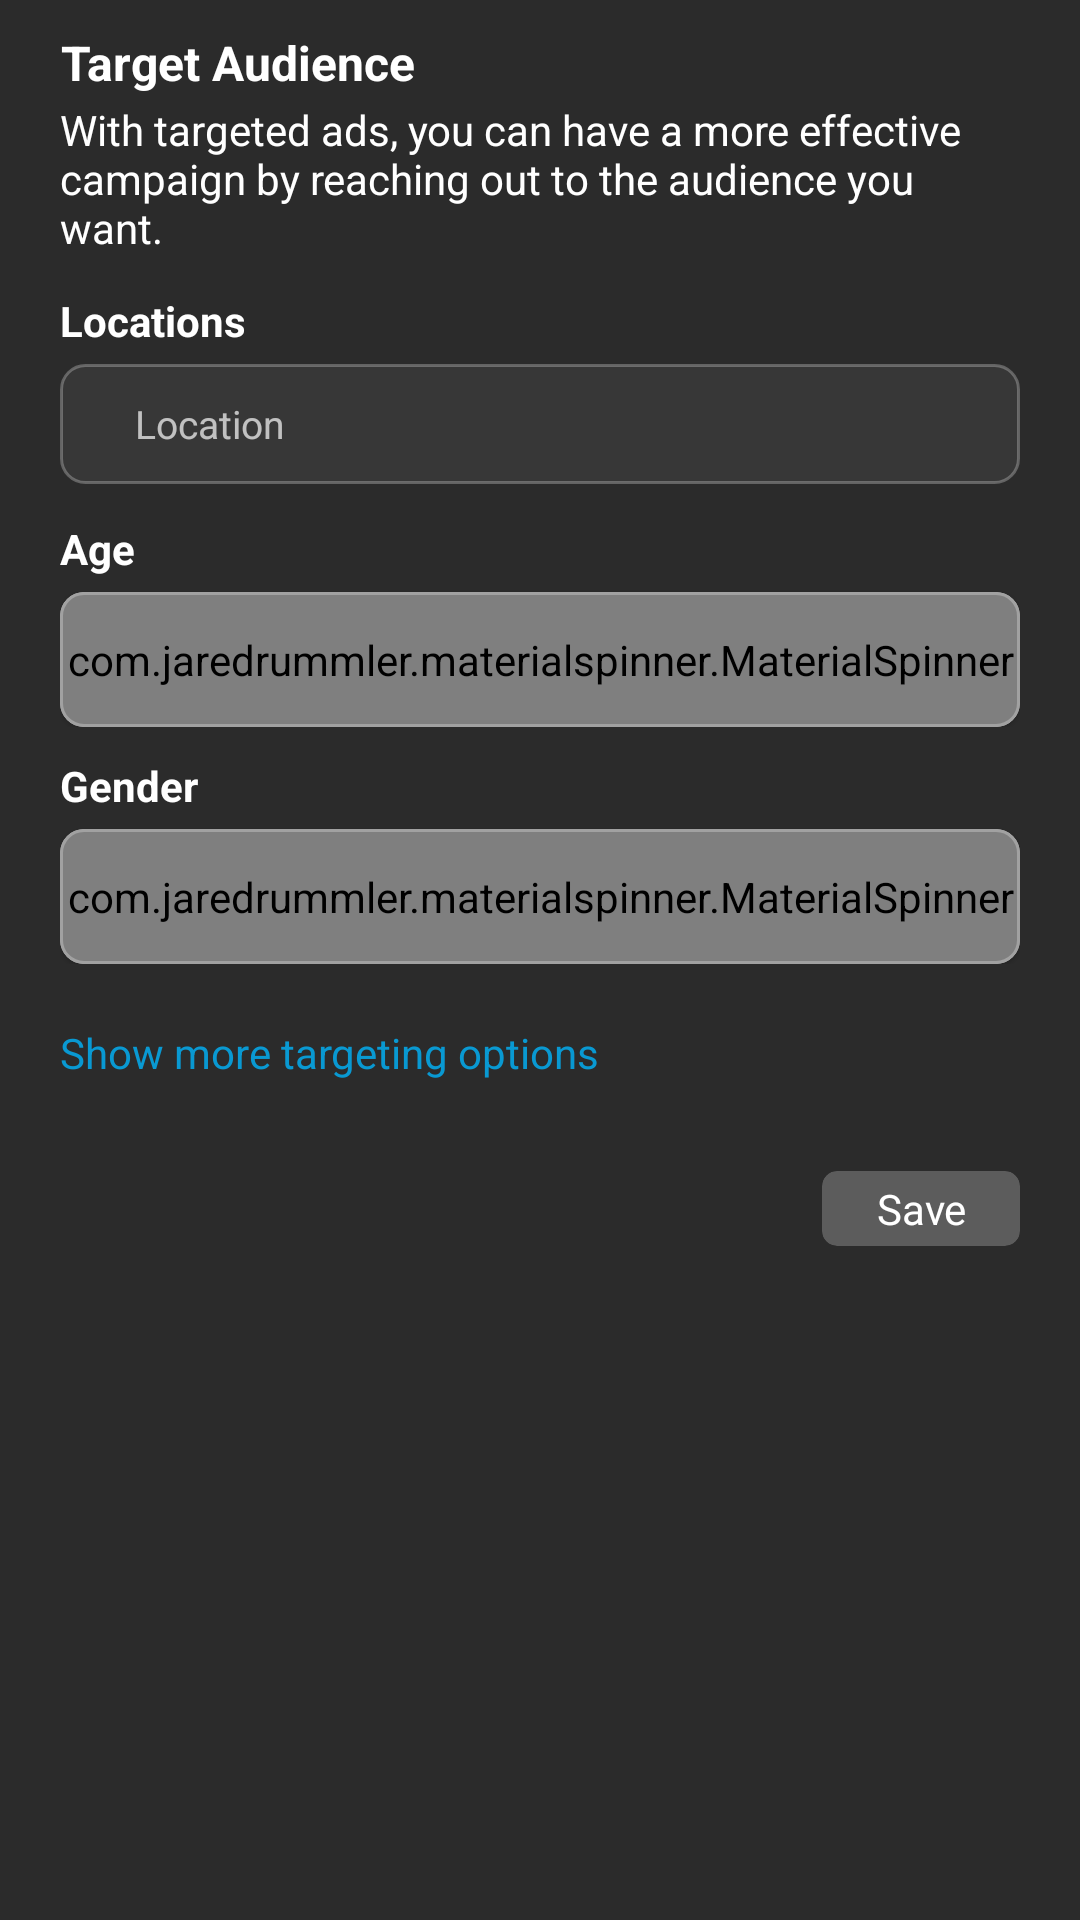

Produce the Android XML layout that renders to this screen, including the resource entries it uses.
<!-- AndroidManifest.xml: application theme Theme.ESpace_Ads -->
<!-- res/layout/fragment_target__audience.xml -->
<?xml version="1.0" encoding="utf-8"?>
<FrameLayout xmlns:android="http://schemas.android.com/apk/res/android"
    xmlns:app="http://schemas.android.com/apk/res-auto"
    xmlns:tools="http://schemas.android.com/tools"
    android:layout_width="match_parent"
    android:layout_height="match_parent"
    android:background="#E6151414"
    android:overScrollMode="never"
    tools:context=".fragments.Target_Audience">

    <androidx.core.widget.NestedScrollView
        android:layout_width="match_parent"
        android:layout_height="match_parent"
        android:overScrollMode="never"
        android:paddingBottom="?attr/actionBarSize">

        <androidx.constraintlayout.widget.ConstraintLayout
            android:layout_width="match_parent"
            android:layout_height="match_parent">

            <LinearLayout
                android:id="@+id/target_audience"
                android:layout_width="match_parent"
                android:layout_height="wrap_content"
                android:layout_marginStart="20dp"
                android:layout_marginTop="10dp"
                android:layout_marginEnd="20dp"
                android:orientation="vertical"
                app:layout_constraintEnd_toEndOf="parent"
                app:layout_constraintStart_toStartOf="parent"
                app:layout_constraintTop_toTopOf="parent">

                <com.google.android.material.textview.MaterialTextView
                    android:layout_width="wrap_content"
                    android:layout_height="wrap_content"
                    android:layout_marginTop="0dp"
                    android:ellipsize="end"
                    android:gravity="center"
                    android:text="Target Audience"
                    android:textAlignment="center"
                    android:textColor="@color/white"
                    android:textSize="16sp"
                    android:textStyle="bold"
                    app:layout_constraintStart_toStartOf="parent"
                    app:layout_constraintTop_toTopOf="parent"
                    app:layout_goneMarginStart="20dp" />

                <com.google.android.material.textview.MaterialTextView
                    android:layout_width="wrap_content"
                    android:layout_height="wrap_content"
                    android:layout_marginTop="2dp"
                    android:layout_marginBottom="2dp"
                    android:text="With targeted ads, you can have a more effective campaign by reaching out to the audience you want."
                    android:textColor="@color/white"
                    android:textSize="14sp" />

            </LinearLayout>

            <LinearLayout
                android:id="@+id/locations"
                android:layout_width="match_parent"
                android:layout_height="wrap_content"
                android:layout_marginStart="20dp"
                android:layout_marginTop="10dp"
                android:layout_marginEnd="20dp"
                android:orientation="vertical"
                app:layout_constraintEnd_toEndOf="parent"
                app:layout_constraintStart_toStartOf="parent"
                app:layout_constraintTop_toBottomOf="@id/target_audience">

                <com.google.android.material.textview.MaterialTextView
                    android:layout_width="wrap_content"
                    android:layout_height="wrap_content"
                    android:layout_marginTop="0dp"
                    android:ellipsize="end"
                    android:gravity="center"
                    android:text="Locations"
                    android:textAlignment="center"
                    android:textColor="@color/white"
                    android:textSize="14sp"
                    android:textStyle="bold"
                    app:layout_constraintStart_toStartOf="parent"
                    app:layout_constraintTop_toTopOf="parent"
                    app:layout_goneMarginStart="20dp" />

                <com.google.android.material.textfield.TextInputEditText
                    android:id="@+id/editText_locations"
                    android:layout_width="match_parent"
                    android:layout_height="40dp"
                    android:layout_marginTop="5dp"
                    android:layout_marginBottom="2dp"
                    android:background="@drawable/text_input_backg"
                    android:hint="Location"
                    android:inputType="text"
                    android:padding="5dp"
                    android:paddingStart="25dp"
                    android:textColor="#B0FFFFFF"
                    android:textColorHint="#B0FFFFFF"
                    android:textSize="13sp" />

            </LinearLayout>

            <LinearLayout
                android:id="@+id/age"
                android:layout_width="match_parent"
                android:layout_height="wrap_content"
                android:layout_marginStart="20dp"
                android:layout_marginTop="10dp"
                android:layout_marginEnd="20dp"
                android:orientation="vertical"
                app:layout_constraintEnd_toEndOf="parent"
                app:layout_constraintStart_toStartOf="parent"
                app:layout_constraintTop_toBottomOf="@id/locations">

                <com.google.android.material.textview.MaterialTextView
                    android:layout_width="wrap_content"
                    android:layout_height="wrap_content"
                    android:layout_marginTop="0dp"
                    android:ellipsize="end"
                    android:gravity="center"
                    android:text="Age"
                    android:textAlignment="center"
                    android:textColor="@color/white"
                    android:textSize="14sp"
                    android:textStyle="bold"
                    app:layout_constraintStart_toStartOf="parent"
                    app:layout_constraintTop_toTopOf="parent"
                    app:layout_goneMarginStart="20dp" />

                <com.google.android.material.card.MaterialCardView
                    android:layout_width="match_parent"
                    android:layout_height="45dp"
                    android:layout_marginTop="5dp"
                    app:cardCornerRadius="8dp"
                    app:strokeColor="#43FFFFFF"
                    app:strokeWidth="1dp">

                    <com.jaredrummler.materialspinner.MaterialSpinner
                        android:id="@+id/spinner_age"
                        android:layout_width="match_parent"
                        android:layout_height="match_parent"
                        android:hint="Select age group"
                        android:textColor="#B0FFFFFF"
                        android:textColorHint="#B0FFFFFF"
                        app:ms_arrow_tint="#3A3A3A"
                        app:ms_background_color="#373737"
                        app:ms_hide_arrow="true"
                        app:ms_text_color="#B0FFFFFF" />

                </com.google.android.material.card.MaterialCardView>

            </LinearLayout>

            <LinearLayout
                android:id="@+id/gender"
                android:layout_width="match_parent"
                android:layout_height="wrap_content"
                android:layout_marginStart="20dp"
                android:layout_marginTop="10dp"
                android:layout_marginEnd="20dp"
                android:orientation="vertical"
                app:layout_constraintEnd_toEndOf="parent"
                app:layout_constraintStart_toStartOf="parent"
                app:layout_constraintTop_toBottomOf="@id/age">

                <com.google.android.material.textview.MaterialTextView
                    android:layout_width="wrap_content"
                    android:layout_height="wrap_content"
                    android:layout_marginTop="0dp"
                    android:ellipsize="end"
                    android:gravity="center"
                    android:text="Gender"
                    android:textAlignment="center"
                    android:textColor="@color/white"
                    android:textSize="14sp"
                    android:textStyle="bold"
                    app:layout_constraintStart_toStartOf="parent"
                    app:layout_constraintTop_toTopOf="parent"
                    app:layout_goneMarginStart="20dp" />

                <com.google.android.material.card.MaterialCardView
                    android:layout_width="match_parent"
                    android:layout_height="45dp"
                    android:layout_marginTop="5dp"
                    app:cardCornerRadius="8dp"
                    app:strokeColor="#43FFFFFF"
                    app:strokeWidth="1dp">

                    <com.jaredrummler.materialspinner.MaterialSpinner
                        android:id="@+id/spinner_gender"
                        android:layout_width="match_parent"
                        android:layout_height="match_parent"
                        android:hint="Select gender"
                        android:textColor="#B0FFFFFF"
                        android:textColorHint="#B0FFFFFF"
                        app:ms_arrow_tint="#3A3A3A"
                        app:ms_background_color="#373737"
                        app:ms_hide_arrow="true"
                        app:ms_text_color="#B0FFFFFF" />

                </com.google.android.material.card.MaterialCardView>

            </LinearLayout>

            <com.google.android.material.textview.MaterialTextView
                android:id="@+id/text_show_more"
                android:layout_width="wrap_content"
                android:layout_height="wrap_content"
                android:layout_marginStart="20dp"
                android:layout_marginTop="20dp"
                android:layout_marginBottom="2dp"
                android:text="Show more targeting options"
                android:textColor="#C900B7FF"
                android:textSize="14sp"
                app:layout_constraintStart_toStartOf="parent"
                app:layout_constraintTop_toBottomOf="@id/gender" />

            <com.google.android.material.card.MaterialCardView
                android:id="@+id/save_btn"
                android:layout_width="wrap_content"
                android:layout_height="wrap_content"
                android:layout_marginStart="10dp"
                android:layout_marginTop="30dp"
                android:layout_marginEnd="20dp"
                android:layout_marginBottom="20dp"
                android:backgroundTint="#3BFFFFFF"
                app:cardCornerRadius="5dp"
                app:cardElevation="0dp"
                app:layout_constraintBottom_toBottomOf="parent"
                app:layout_constraintEnd_toEndOf="parent"
                app:layout_constraintTop_toBottomOf="@id/text_show_more">

                <com.google.android.material.textview.MaterialTextView
                    android:layout_width="wrap_content"
                    android:layout_height="wrap_content"
                    android:layout_gravity="center"
                    android:layout_marginStart="15dp"
                    android:layout_marginEnd="15dp"
                    android:padding="3dp"
                    android:text="Save"
                    android:textAlignment="center"
                    android:textColor="@color/white"
                    android:textSize="14sp" />

            </com.google.android.material.card.MaterialCardView>


        </androidx.constraintlayout.widget.ConstraintLayout>

    </androidx.core.widget.NestedScrollView>

</FrameLayout>
<!-- resources referenced by this layout -->
<resources>
  <color name="white">#FFFFFFFF</color>
  <!-- drawable text_input_backg (drawable) -->
  <?xml version="1.0" encoding="utf-8"?>
  <layer-list
      xmlns:android="http://schemas.android.com/apk/res/android">
      <item>
          <shape android:shape="rectangle">
              <solid android:color="#373737"/>
              <corners android:radius="8dp"/>
              <stroke android:width="1dp" android:color="#43FFFFFF"/>
          </shape>
      </item>
  
  </layer-list>
  <style name="Theme.ESpace_Ads" parent="Theme.MaterialComponents.DayNight.NoActionBar">
          
          <item name="colorPrimary">@color/purple_500</item>
          <item name="colorPrimaryVariant">@color/purple_700</item>
          <item name="colorOnPrimary">@color/white</item>
          
          <item name="colorSecondary">@color/teal_200</item>
          <item name="colorSecondaryVariant">@color/teal_700</item>
          <item name="colorOnSecondary">@color/black</item>
          
          <item name="android:statusBarColor" tools:targetApi="l">#E6151414</item>
          
      </style>
  <color name="purple_500">#FF6200EE</color>
  <color name="purple_700">#FF3700B3</color>
  <color name="teal_200">#FF03DAC5</color>
  <color name="teal_700">#FF018786</color>
  <color name="black">#FF000000</color>
</resources>
